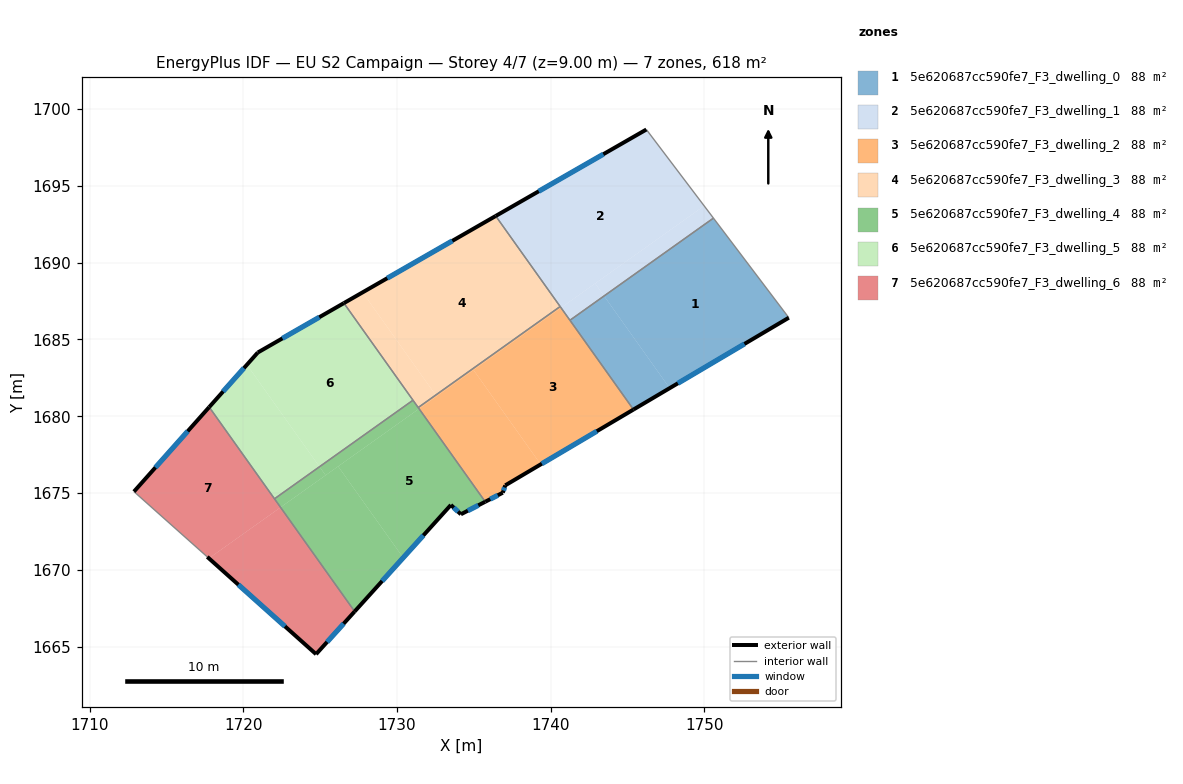
=== STOREY PLAN SPEC (per zone: floor XY polygon, exterior-wall plan segments, windows/doors) ===
zone 1: 5e620687cc590fe7_F3_dwelling_0  (88.3 m²)
  floor: (1750.59, 1692.89) (1755.49, 1686.41) (1747.74, 1681.83) (1743.47, 1687.83)
  floor: (1743.47, 1687.83) (1747.74, 1681.83) (1745.38, 1680.44) (1741.25, 1686.25)
  exterior wall: (1745.39, 1680.44) – (1755.49, 1686.41)  [11.7 m]
    window: (1748.27, 1682.15) – (1752.61, 1684.71)  [6.5 m²]
  interior walls: 3
zone 2: 5e620687cc590fe7_F3_dwelling_1  (88.3 m²)
  floor: (1746.22, 1698.66) (1749.98, 1693.69) (1740.67, 1687.06) (1736.42, 1693.03)
  floor: (1749.98, 1693.69) (1750.59, 1692.89) (1743.47, 1687.83) (1742.89, 1688.64)
  floor: (1742.89, 1688.64) (1743.47, 1687.83) (1741.25, 1686.25) (1740.67, 1687.06)
  exterior wall: (1746.22, 1698.66) – (1736.42, 1693.03)  [11.3 m]
    window: (1743.42, 1697.05) – (1739.22, 1694.64)  [6.2 m²]
  interior walls: 4
zone 3: 5e620687cc590fe7_F3_dwelling_2  (88.3 m²)
  floor: (1740.67, 1687.06) (1745.39, 1680.44) (1739.35, 1676.87) (1734.98, 1683.01)
  floor: (1740.57, 1687.11) (1740.62, 1687.03) (1732.57, 1681.30) (1732.52, 1681.38)
  floor: (1734.98, 1683.01) (1739.35, 1676.87) (1737.04, 1675.50) (1736.88, 1675.03) (1735.74, 1674.44) (1731.43, 1680.49)
  floor: (1732.52, 1681.38) (1732.57, 1681.30) (1731.43, 1680.49) (1731.38, 1680.57)
  exterior wall: (1737.04, 1675.50) – (1745.39, 1680.44)  [9.7 m]
    window: (1739.42, 1676.91) – (1743.00, 1679.03)  [5.3 m²]
  exterior wall: (1736.88, 1675.03) – (1737.04, 1675.50)  [0.5 m]
    window: (1736.93, 1675.16) – (1737.00, 1675.37)  [0.3 m²]
  exterior wall: (1735.74, 1674.44) – (1736.88, 1675.03)  [1.3 m]
    window: (1736.07, 1674.61) – (1736.56, 1674.86)  [0.7 m²]
  interior walls: 4
zone 4: 5e620687cc590fe7_F3_dwelling_3  (88.3 m²)
  floor: (1736.37, 1693.00) (1740.57, 1687.11) (1732.52, 1681.38) (1727.76, 1688.06)
  floor: (1736.42, 1693.03) (1740.61, 1687.14) (1740.57, 1687.11) (1736.37, 1693.00)
  floor: (1727.76, 1688.06) (1732.52, 1681.38) (1731.38, 1680.57) (1726.54, 1687.36)
  exterior wall: (1736.42, 1693.03) – (1726.54, 1687.36)  [11.4 m]
    window: (1733.60, 1691.41) – (1729.36, 1688.98)  [6.3 m²]
  interior walls: 4
zone 5: 5e620687cc590fe7_F3_dwelling_4  (88.3 m²)
  floor: (1731.43, 1680.49) (1735.74, 1674.44) (1734.15, 1673.62) (1733.50, 1674.23) (1730.40, 1670.80) (1726.17, 1676.74)
  floor: (1731.04, 1681.04) (1731.43, 1680.49) (1725.35, 1676.16) (1724.95, 1676.72)
  floor: (1726.17, 1676.74) (1730.40, 1670.80) (1727.24, 1667.30) (1722.42, 1674.07)
  floor: (1724.95, 1676.72) (1725.35, 1676.16) (1722.42, 1674.07) (1722.02, 1674.63)
  exterior wall: (1734.15, 1673.62) – (1735.74, 1674.44)  [1.8 m]
    window: (1734.61, 1673.86) – (1735.29, 1674.20)  [1.0 m²]
  exterior wall: (1733.50, 1674.23) – (1734.15, 1673.62)  [0.9 m]
    window: (1733.69, 1674.06) – (1733.97, 1673.80)  [0.5 m²]
  exterior wall: (1727.24, 1667.30) – (1733.50, 1674.23)  [9.3 m]
    window: (1729.03, 1669.28) – (1731.71, 1672.25)  [5.1 m²]
  interior walls: 4
zone 6: 5e620687cc590fe7_F3_dwelling_5  (88.3 m²)
  floor: (1726.54, 1687.36) (1731.04, 1681.04) (1724.95, 1676.72) (1720.23, 1683.35) (1720.94, 1684.15)
  floor: (1720.23, 1683.35) (1724.95, 1676.72) (1722.02, 1674.63) (1717.78, 1680.60)
  exterior wall: (1726.54, 1687.36) – (1720.94, 1684.15)  [6.5 m]
    window: (1724.94, 1686.45) – (1722.54, 1685.07)  [3.6 m²]
  exterior wall: (1720.94, 1684.15) – (1717.78, 1680.60)  [4.8 m]
    window: (1720.04, 1683.14) – (1718.68, 1681.61)  [2.6 m²]
  interior walls: 3
zone 7: 5e620687cc590fe7_F3_dwelling_6  (88.3 m²)
  floor: (1717.78, 1680.60) (1722.42, 1674.07) (1717.76, 1670.76) (1717.65, 1670.85) (1712.88, 1675.10)
  floor: (1722.42, 1674.07) (1727.24, 1667.30) (1724.73, 1664.52) (1717.76, 1670.76)
  exterior wall: (1717.78, 1680.60) – (1712.88, 1675.10)  [7.4 m]
    window: (1716.38, 1679.03) – (1714.28, 1676.67)  [4.1 m²]
  exterior wall: (1724.73, 1664.52) – (1727.24, 1667.30)  [3.7 m]
    window: (1725.45, 1665.31) – (1726.52, 1666.50)  [2.1 m²]
  exterior wall: (1717.65, 1670.85) – (1724.73, 1664.52)  [9.5 m]
    window: (1719.67, 1669.04) – (1722.71, 1666.33)  [5.2 m²]
  interior walls: 3

=== DERIVED (storey summary) ===
Building: EU S2 Campaign
Storey: 4 of 7  (floor level z = 9.00 m)
Storey gross floor area: 618.0 m²
Zones on this storey: 7
  - 5e620687cc590fe7_F3_dwelling_0: floor 88.3 m²; exterior wall 11.7 m (35.2 m²); 1 window(s) 6.5 m²; WWR 18.4%
  - 5e620687cc590fe7_F3_dwelling_1: floor 88.3 m²; exterior wall 11.3 m (33.9 m²); 1 window(s) 6.2 m²; WWR 18.4%
  - 5e620687cc590fe7_F3_dwelling_2: floor 88.3 m²; exterior wall 11.5 m (34.5 m²); 3 window(s) 6.3 m²; WWR 18.4%
  - 5e620687cc590fe7_F3_dwelling_3: floor 88.3 m²; exterior wall 11.4 m (34.2 m²); 1 window(s) 6.3 m²; WWR 18.4%
  - 5e620687cc590fe7_F3_dwelling_4: floor 88.3 m²; exterior wall 12.0 m (36.0 m²); 3 window(s) 6.6 m²; WWR 18.4%
  - 5e620687cc590fe7_F3_dwelling_5: floor 88.3 m²; exterior wall 11.2 m (33.6 m²); 2 window(s) 6.2 m²; WWR 18.4%
  - 5e620687cc590fe7_F3_dwelling_6: floor 88.3 m²; exterior wall 20.6 m (61.8 m²); 3 window(s) 11.4 m²; WWR 18.4%
Zone adjacency (shared interzone walls):
  - 5e620687cc590fe7_F3_dwelling_0 ↔ 5e620687cc590fe7_F3_dwelling_1
  - 5e620687cc590fe7_F3_dwelling_0 ↔ 5e620687cc590fe7_F3_dwelling_2
  - 5e620687cc590fe7_F3_dwelling_1 ↔ 5e620687cc590fe7_F3_dwelling_2
  - 5e620687cc590fe7_F3_dwelling_1 ↔ 5e620687cc590fe7_F3_dwelling_3
  - 5e620687cc590fe7_F3_dwelling_2 ↔ 5e620687cc590fe7_F3_dwelling_3
  - 5e620687cc590fe7_F3_dwelling_2 ↔ 5e620687cc590fe7_F3_dwelling_4
  - 5e620687cc590fe7_F3_dwelling_3 ↔ 5e620687cc590fe7_F3_dwelling_4
  - 5e620687cc590fe7_F3_dwelling_3 ↔ 5e620687cc590fe7_F3_dwelling_5
  - 5e620687cc590fe7_F3_dwelling_4 ↔ 5e620687cc590fe7_F3_dwelling_5
  - 5e620687cc590fe7_F3_dwelling_4 ↔ 5e620687cc590fe7_F3_dwelling_6
  - 5e620687cc590fe7_F3_dwelling_5 ↔ 5e620687cc590fe7_F3_dwelling_6